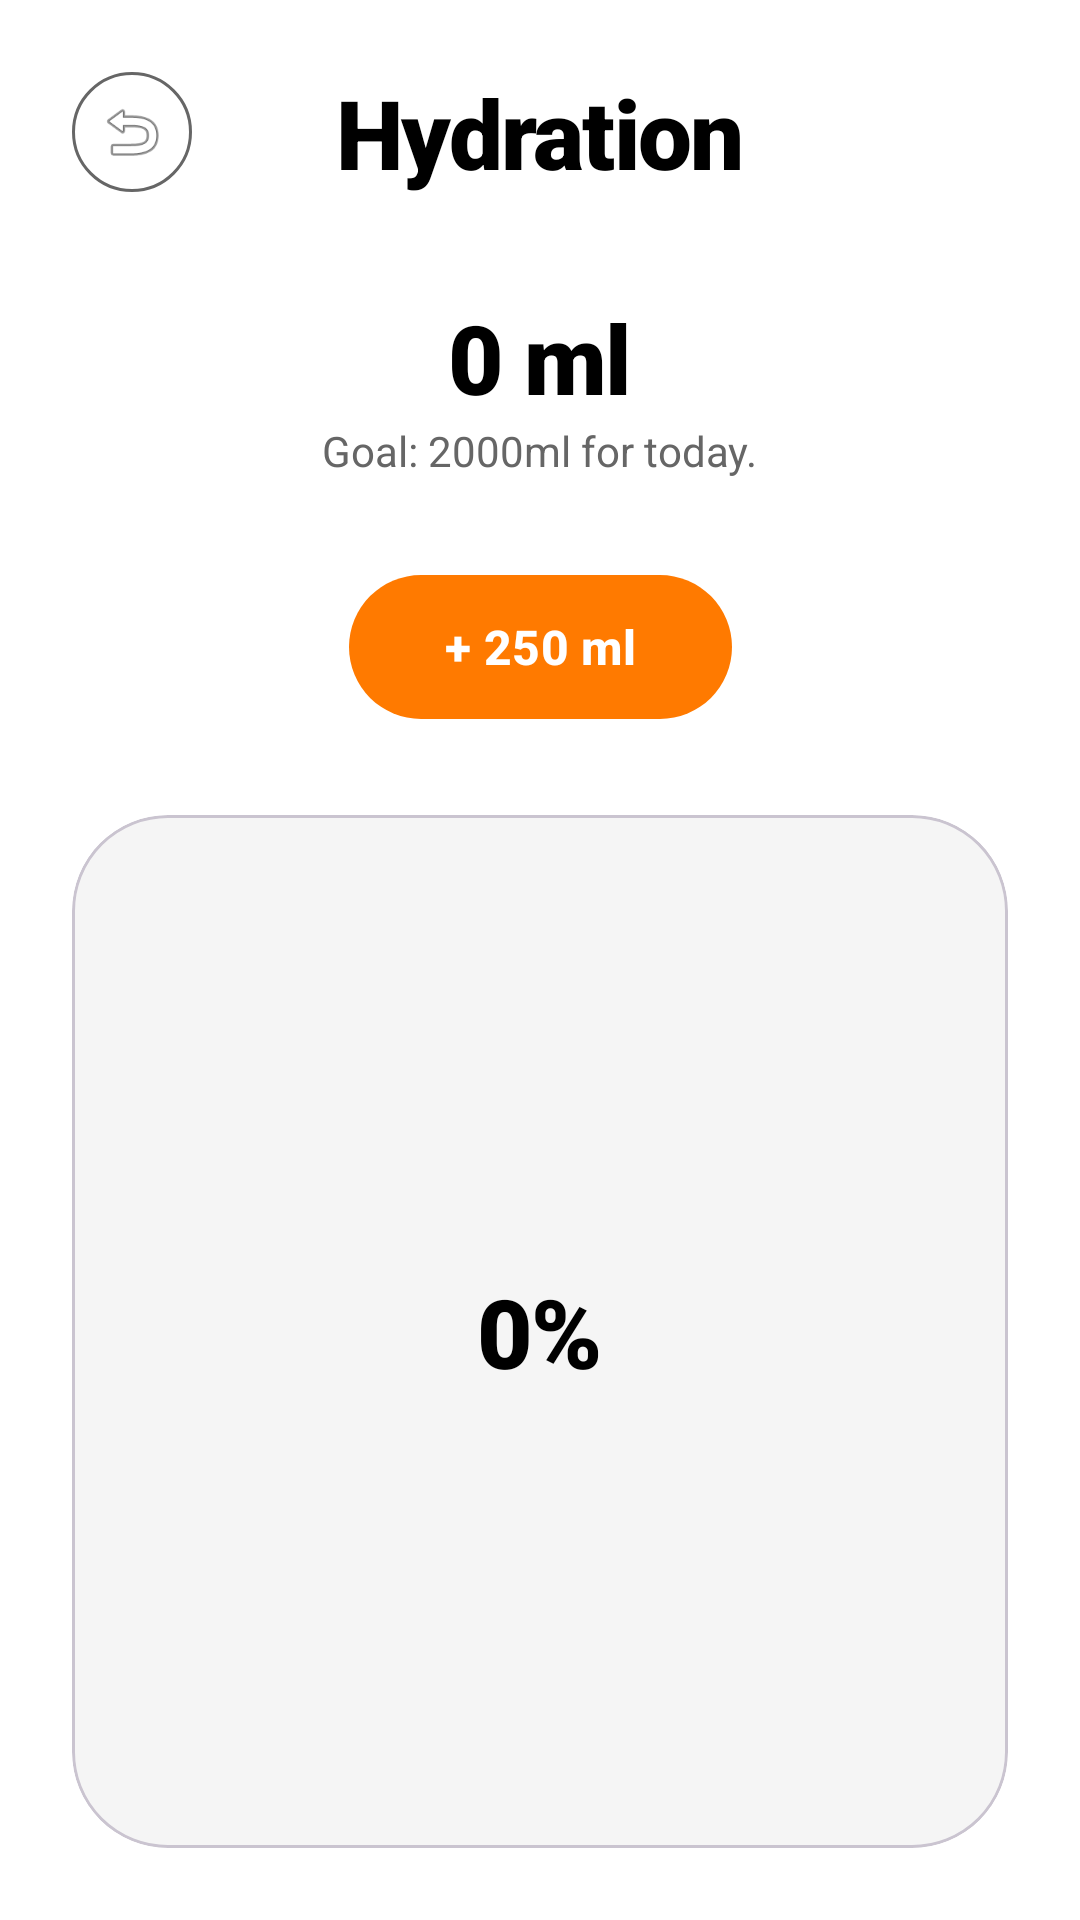

Produce the Android XML layout that renders to this screen, including the resource entries it uses.
<!-- AndroidManifest.xml: application theme Theme.Food -->
<!-- res/layout/activity_hydration.xml -->
<?xml version="1.0" encoding="utf-8"?>
<androidx.constraintlayout.widget.ConstraintLayout xmlns:android="http://schemas.android.com/apk/res/android"
    xmlns:app="http://schemas.android.com/apk/res-auto"
    android:layout_width="match_parent"
    android:layout_height="match_parent"
    android:background="@color/background_white">

    <ImageView
        android:id="@+id/backButton"
        android:layout_width="40dp"
        android:layout_height="40dp"
        android:layout_marginStart="24dp"
        android:layout_marginTop="24dp"
        android:background="@drawable/circle_outline"
        android:padding="8dp"
        android:src="@android:drawable/ic_menu_revert"
        app:layout_constraintStart_toStartOf="parent"
        app:layout_constraintTop_toTopOf="parent" />

    <TextView
        android:id="@+id/hydrationTitle"
        style="@style/TitleText"
        android:layout_width="wrap_content"
        android:layout_height="wrap_content"
        android:text="Hydration"
        app:layout_constraintBottom_toBottomOf="@id/backButton"
        app:layout_constraintEnd_toEndOf="parent"
        app:layout_constraintStart_toStartOf="parent"
        app:layout_constraintTop_toTopOf="@id/backButton" />

    <TextView
        android:id="@+id/currentWater"
        style="@style/TitleText"
        android:layout_width="wrap_content"
        android:layout_height="wrap_content"
        android:layout_marginTop="32dp"
        android:text="0 ml"
        android:textSize="32sp"
        app:layout_constraintEnd_toEndOf="parent"
        app:layout_constraintStart_toStartOf="parent"
        app:layout_constraintTop_toBottomOf="@id/hydrationTitle" />

    <TextView
        android:id="@+id/waterGoalHint"
        style="@style/BodyText"
        android:layout_width="wrap_content"
        android:layout_height="wrap_content"
        android:text="Goal: 2000ml for today."
        app:layout_constraintEnd_toEndOf="parent"
        app:layout_constraintStart_toStartOf="parent"
        app:layout_constraintTop_toBottomOf="@id/currentWater" />

    <com.google.android.material.button.MaterialButton
        android:id="@+id/btnAddWater"
        style="@style/FigmaButton"
        android:layout_width="wrap_content"
        android:layout_height="wrap_content"
        android:layout_marginTop="32dp"
        android:paddingHorizontal="32dp"
        android:text="+ 250 ml"
        app:layout_constraintEnd_toEndOf="parent"
        app:layout_constraintStart_toStartOf="parent"
        app:layout_constraintTop_toBottomOf="@id/waterGoalHint" />

    <com.google.android.material.card.MaterialCardView
        android:layout_width="match_parent"
        android:layout_height="0dp"
        android:layout_marginHorizontal="24dp"
        android:layout_marginTop="32dp"
        android:layout_marginBottom="24dp"
        app:cardBackgroundColor="#F5F5F5"
        app:cardCornerRadius="32dp"
        app:cardElevation="0dp"
        app:layout_constraintBottom_toBottomOf="parent"
        app:layout_constraintTop_toBottomOf="@id/btnAddWater">

        <androidx.constraintlayout.widget.ConstraintLayout
            android:layout_width="match_parent"
            android:layout_height="match_parent">

            <View
                android:id="@+id/waterFillView"
                android:layout_width="match_parent"
                android:layout_height="0dp"
                android:background="@drawable/water_fill_bg"
                app:layout_constraintBottom_toBottomOf="parent"
                app:layout_constraintHeight_percent="0.0" />

            <TextView
                android:id="@+id/tvPercentage"
                style="@style/TitleText"
                android:layout_width="wrap_content"
                android:layout_height="wrap_content"
                android:text="0%"
                app:layout_constraintBottom_toBottomOf="parent"
                app:layout_constraintEnd_toEndOf="parent"
                app:layout_constraintStart_toStartOf="parent"
                app:layout_constraintTop_toTopOf="parent" />

        </androidx.constraintlayout.widget.ConstraintLayout>
    </com.google.android.material.card.MaterialCardView>

</androidx.constraintlayout.widget.ConstraintLayout>
<!-- resources referenced by this layout -->
<resources>
  <color name="background_white">@color/white</color>
  <!-- drawable circle_outline (drawable) -->
  <?xml version="1.0" encoding="utf-8"?>
  <shape xmlns:android="http://schemas.android.com/apk/res/android"
      android:shape="oval">
      <stroke android:width="1dp" android:color="@color/text_grey" />
      <size android:width="40dp" android:height="40dp" />
  </shape>
  <!-- drawable water_fill_bg (drawable) -->
  <?xml version="1.0" encoding="utf-8"?>
  <shape xmlns:android="http://schemas.android.com/apk/res/android">
      <solid android:color="#2196F3" />
      <corners android:topLeftRadius="32dp" android:topRightRadius="32dp" />
  </shape>
  <style name="BodyText">
          <item name="android:textSize">14sp</item>
          <item name="android:textColor">@color/app_text_secondary</item>
          <item name="android:fontFamily">sans-serif</item>
      </style>
  <style name="FigmaButton" parent="Widget.Material3.Button">
          <item name="backgroundTint">@color/app_primary</item>
          <item name="android:layout_height">60dp</item>
          <item name="android:textColor">@color/white</item>
          <item name="android:textSize">16sp</item>
          <item name="android:textStyle">bold</item>
          <item name="android:textAllCaps">false</item>
          <item name="shapeAppearanceOverlay">@style/RoundedShape</item>
          <item name="android:insetTop">0dp</item>
          <item name="android:insetBottom">0dp</item>
      </style>
  <style name="TitleText">
          <item name="android:textSize">32sp</item>
          <item name="android:textStyle">bold</item>
          <item name="android:textColor">@color/app_text_primary</item>
          <item name="android:fontFamily">sans-serif-black</item>
          <item name="android:letterSpacing">-0.02</item>
      </style>
  <style name="Theme.Food" parent="Base.Theme.Food" />
  <color name="white">#FFFFFFFF</color>
  <color name="text_grey">@color/app_text_secondary</color>
  <color name="app_text_secondary">#666666</color>
  <color name="app_primary">#FF7A00</color>
  <style name="RoundedShape">
          <item name="cornerSize">24dp</item>
      </style>
  <color name="app_text_primary">#000000</color>
  <style name="Base.Theme.Food" parent="Theme.Material3.Light.NoActionBar">
          <item name="colorPrimary">@color/app_primary</item>
          <item name="android:windowBackground">@color/app_bg</item>
          <item name="android:statusBarColor">@color/app_bg</item>
          <item name="android:windowLightStatusBar">true</item>
          <item name="colorSurface">@color/app_card_bg</item>
          <item name="colorOnSurface">@color/app_text_primary</item>
          
          <item name="android:editTextColor">@color/app_text_primary</item>
          <item name="android:textColorPrimary">@color/app_text_primary</item>
          <item name="android:textColorSecondary">@color/app_text_secondary</item>
          <item name="android:textColorHint">@color/app_text_secondary</item>
      </style>
  <color name="app_bg">#FBFBFB</color>
  <color name="app_card_bg">#FFFFFF</color>
</resources>
